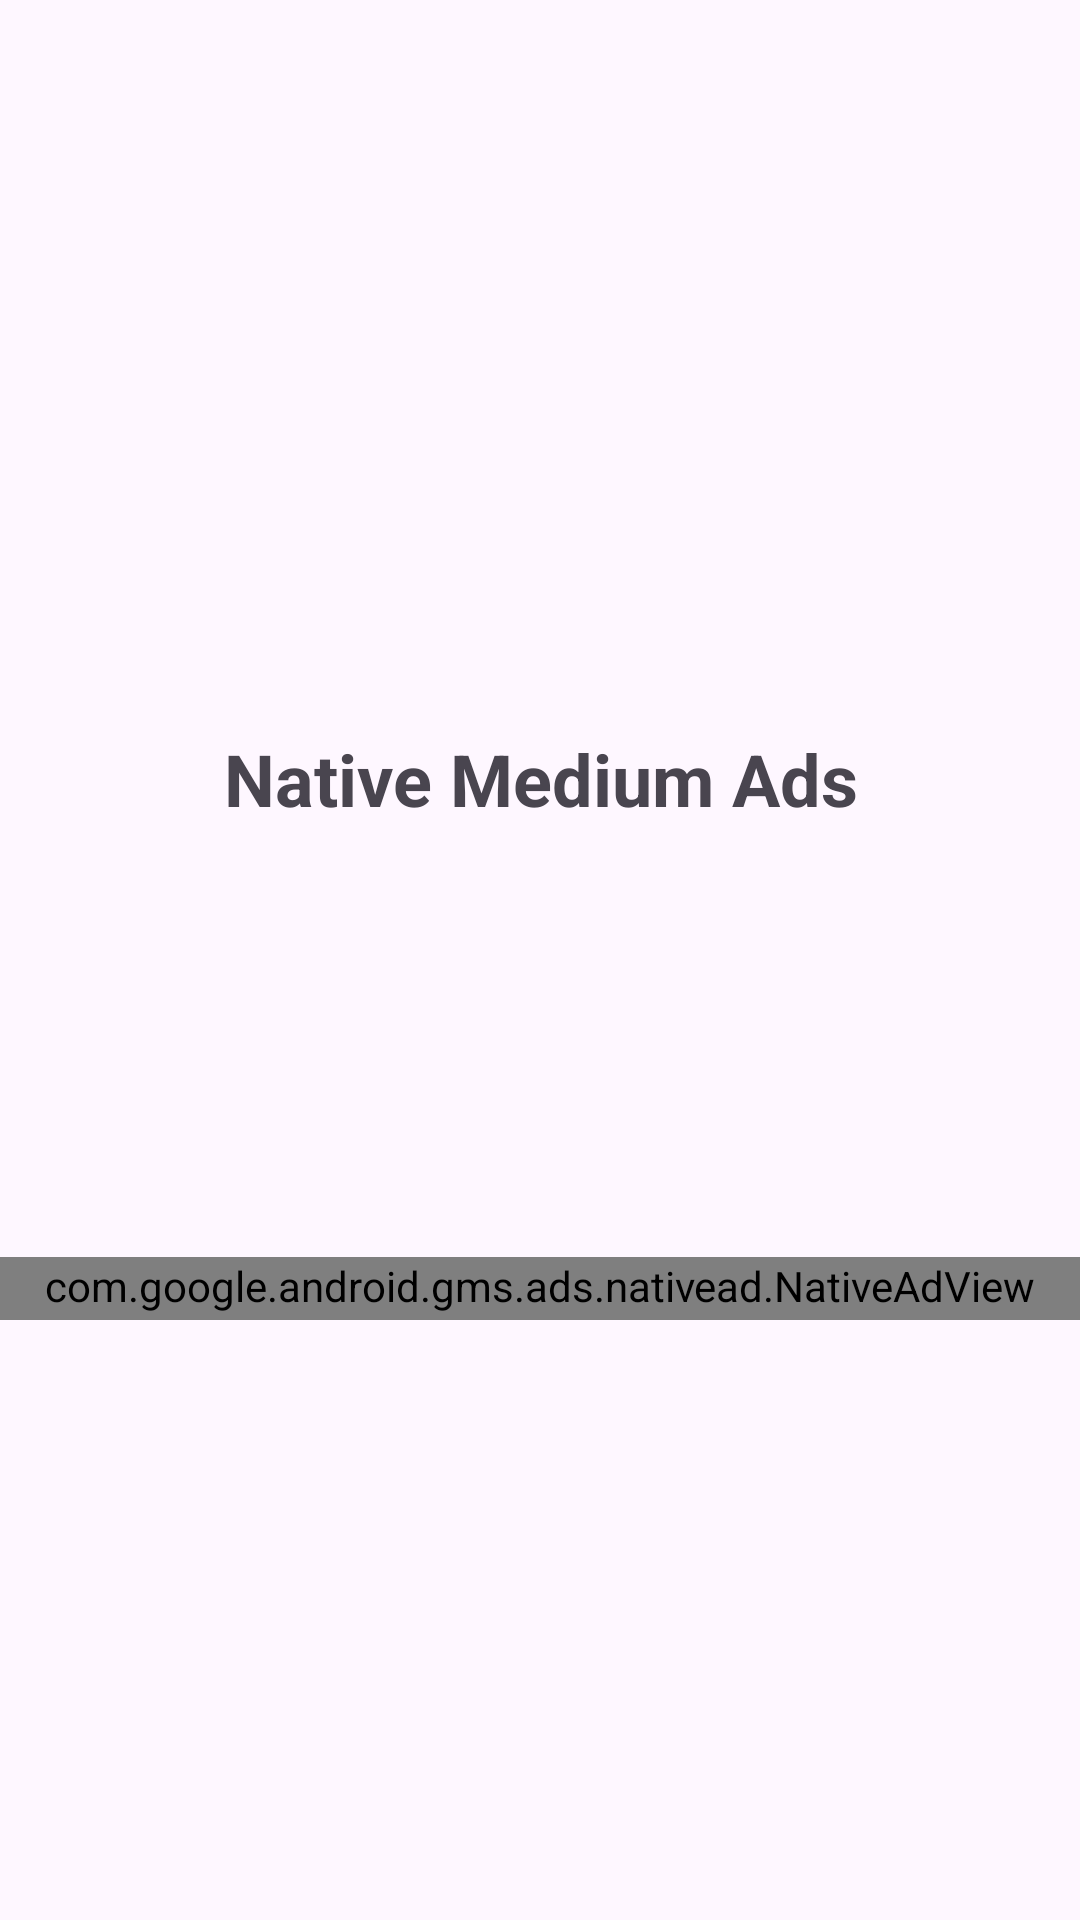

The Android layout XML behind this screen, and the referenced resources:
<!-- AndroidManifest.xml: application theme AppTheme -->
<!-- res/layout/activity_native_medium_ads.xml -->
<?xml version="1.0" encoding="utf-8"?>
<androidx.constraintlayout.widget.ConstraintLayout xmlns:android="http://schemas.android.com/apk/res/android"
    xmlns:app="http://schemas.android.com/apk/res-auto"
    xmlns:tools="http://schemas.android.com/tools"
    android:id="@+id/main"
    android:layout_width="match_parent"
    android:layout_height="match_parent"
    tools:context=".view.activity.native_ad.native_medium.NativeMediumAdsActivity">

    <LinearLayout
        android:id="@+id/layoutView"
        android:layout_width="match_parent"
        android:layout_height="0dp"
        android:gravity="center"
        android:orientation="vertical"
        app:layout_constraintBottom_toTopOf="@+id/layoutAds"
        app:layout_constraintEnd_toEndOf="parent"
        app:layout_constraintStart_toStartOf="parent"
        app:layout_constraintTop_toTopOf="parent">

        <androidx.appcompat.widget.AppCompatImageView
            android:id="@+id/btnNothing"
            android:layout_width="100dp"
            android:layout_height="100dp"
            app:srcCompat="@drawable/ic_admob" />

        <androidx.appcompat.widget.AppCompatTextView
            android:layout_width="wrap_content"
            android:layout_height="45dp"
            android:gravity="center"
            android:text="@string/txt_native_medium_ads"
            android:textSize="24sp"
            android:textStyle="bold" />
    </LinearLayout>

    <FrameLayout
        android:id="@+id/layoutAds"
        android:layout_width="match_parent"
        android:layout_height="wrap_content"
        android:layout_marginBottom="200dp"
        app:layout_constraintBottom_toBottomOf="parent"
        app:layout_constraintEnd_toEndOf="parent"
        app:layout_constraintStart_toStartOf="parent">

        <ViewStub
            android:layout_width="match_parent"
            android:layout_height="wrap_content"
            android:layout="@layout/native_ad_template_medium"
            tools:visibility="visible" />

    </FrameLayout>

</androidx.constraintlayout.widget.ConstraintLayout>
<!-- res/layout/native_ad_template_medium.xml (included above) -->
<?xml version="1.0" encoding="utf-8"?>
<com.google.android.gms.ads.nativead.NativeAdView xmlns:android="http://schemas.android.com/apk/res/android"
    xmlns:app="http://schemas.android.com/apk/res-auto"
    xmlns:tools="http://schemas.android.com/tools"
    android:id="@+id/nativeAdView"
    android:layout_width="match_parent"
    android:layout_height="wrap_content"
    android:paddingBottom="2dp"
    tools:background="#DCDCDC">

    <androidx.constraintlayout.widget.ConstraintLayout
        android:layout_width="match_parent"
        android:layout_height="match_parent"
        android:background="@drawable/ads_bg_rounded_container">

        
        <androidx.constraintlayout.utils.widget.ImageFilterView
            android:id="@+id/ad_icon"
            android:layout_width="0dp"
            android:layout_height="0dp"
            android:layout_marginStart="16dp"
            android:adjustViewBounds="true"
            app:layout_constraintBottom_toBottomOf="@+id/ad_body"
            app:layout_constraintDimensionRatio="h,1:1"
            app:layout_constraintHeight_min="40dp"
            app:layout_constraintStart_toStartOf="parent"
            app:layout_constraintTop_toTopOf="@+id/ad_headline"
            app:round="6dp"
            tools:srcCompat="@tools:sample/avatars" />

        <com.google.android.material.textview.MaterialTextView
            android:id="@+id/ad_attribute"
            android:layout_width="wrap_content"
            android:layout_height="wrap_content"
            android:layout_marginStart="12dp"
            android:layout_marginTop="12dp"
            android:background="@drawable/ads_bg_rounded_filled"
            android:includeFontPadding="false"
            android:padding="4dp"
            android:text="@string/ad"
            android:textColor="@android:color/white"
            android:textSize="12sp"
            android:textStyle="bold"
            app:layout_constraintStart_toEndOf="@+id/ad_icon"
            app:layout_constraintTop_toTopOf="parent" />

        
        <TextView
            android:id="@+id/ad_headline"
            android:layout_width="0dp"
            android:layout_height="wrap_content"
            android:layout_marginStart="8dp"
            android:layout_marginTop="12dp"
            android:layout_marginEnd="12dp"
            android:ellipsize="end"
            android:maxLines="1"
            android:textStyle="bold"
            app:layout_constraintEnd_toEndOf="parent"
            app:layout_constraintStart_toEndOf="@+id/ad_attribute"
            app:layout_constraintTop_toTopOf="parent"
            tools:text="Test Ad: Google Ads" />

        
        <TextView
            android:id="@+id/ad_body"
            android:layout_width="0dp"
            android:layout_height="wrap_content"
            android:layout_marginStart="12dp"
            android:layout_marginTop="6dp"
            android:layout_marginEnd="12dp"
            android:maxLines="2"
            android:textSize="12sp"
            app:layout_constraintEnd_toEndOf="parent"
            app:layout_constraintStart_toEndOf="@+id/ad_icon"
            app:layout_constraintTop_toBottomOf="@+id/ad_headline"
            tools:text="@tools:sample/lorem/random" />

        
        <com.google.android.gms.ads.nativead.MediaView
            android:id="@+id/ad_media"
            android:layout_width="0dp"
            android:layout_height="0dp"
            android:layout_marginTop="12dp"
            app:layout_constraintDimensionRatio="h,2:1"
            app:layout_constraintEnd_toEndOf="parent"
            app:layout_constraintHeight_min="120dp"
            app:layout_constraintStart_toStartOf="parent"
            app:layout_constraintTop_toBottomOf="@+id/ad_body"
            tools:background="?attr/colorSurfaceContainerHighest" />

        
        <Button
            android:id="@+id/ad_call_to_action"
            android:layout_width="0dp"
            android:layout_height="wrap_content"
            android:layout_marginHorizontal="16dp"
            android:layout_marginVertical="8dp"
            android:textAppearance="@style/TextAppearance.Material3.TitleMedium"
            android:textColor="@color/white"
            app:layout_constraintBottom_toBottomOf="parent"
            app:layout_constraintEnd_toEndOf="parent"
            app:layout_constraintStart_toStartOf="parent"
            app:layout_constraintTop_toBottomOf="@+id/ad_media"
            tools:text="Call to Action" />
    </androidx.constraintlayout.widget.ConstraintLayout>
</com.google.android.gms.ads.nativead.NativeAdView>
<!-- resources referenced by this layout -->
<resources>
  <color name="white">#FFFFFFFF</color>
  <!-- drawable ads_bg_rounded_container (drawable) -->
  <?xml version="1.0" encoding="utf-8"?>
  <shape xmlns:android="http://schemas.android.com/apk/res/android">
      <corners android:radius="8dp" />
      <solid android:color="?attr/colorSurfaceContainerHigh" />
  </shape>
  <string name="ad">Ad</string>
  <string name="txt_native_medium_ads">Native Medium Ads</string>
  <style name="AppTheme" parent="Theme.Material3.Light.NoActionBar">
          
          <item name="colorPrimary">@color/black</item>
      </style>
  <color name="black">#FF000000</color>
</resources>
